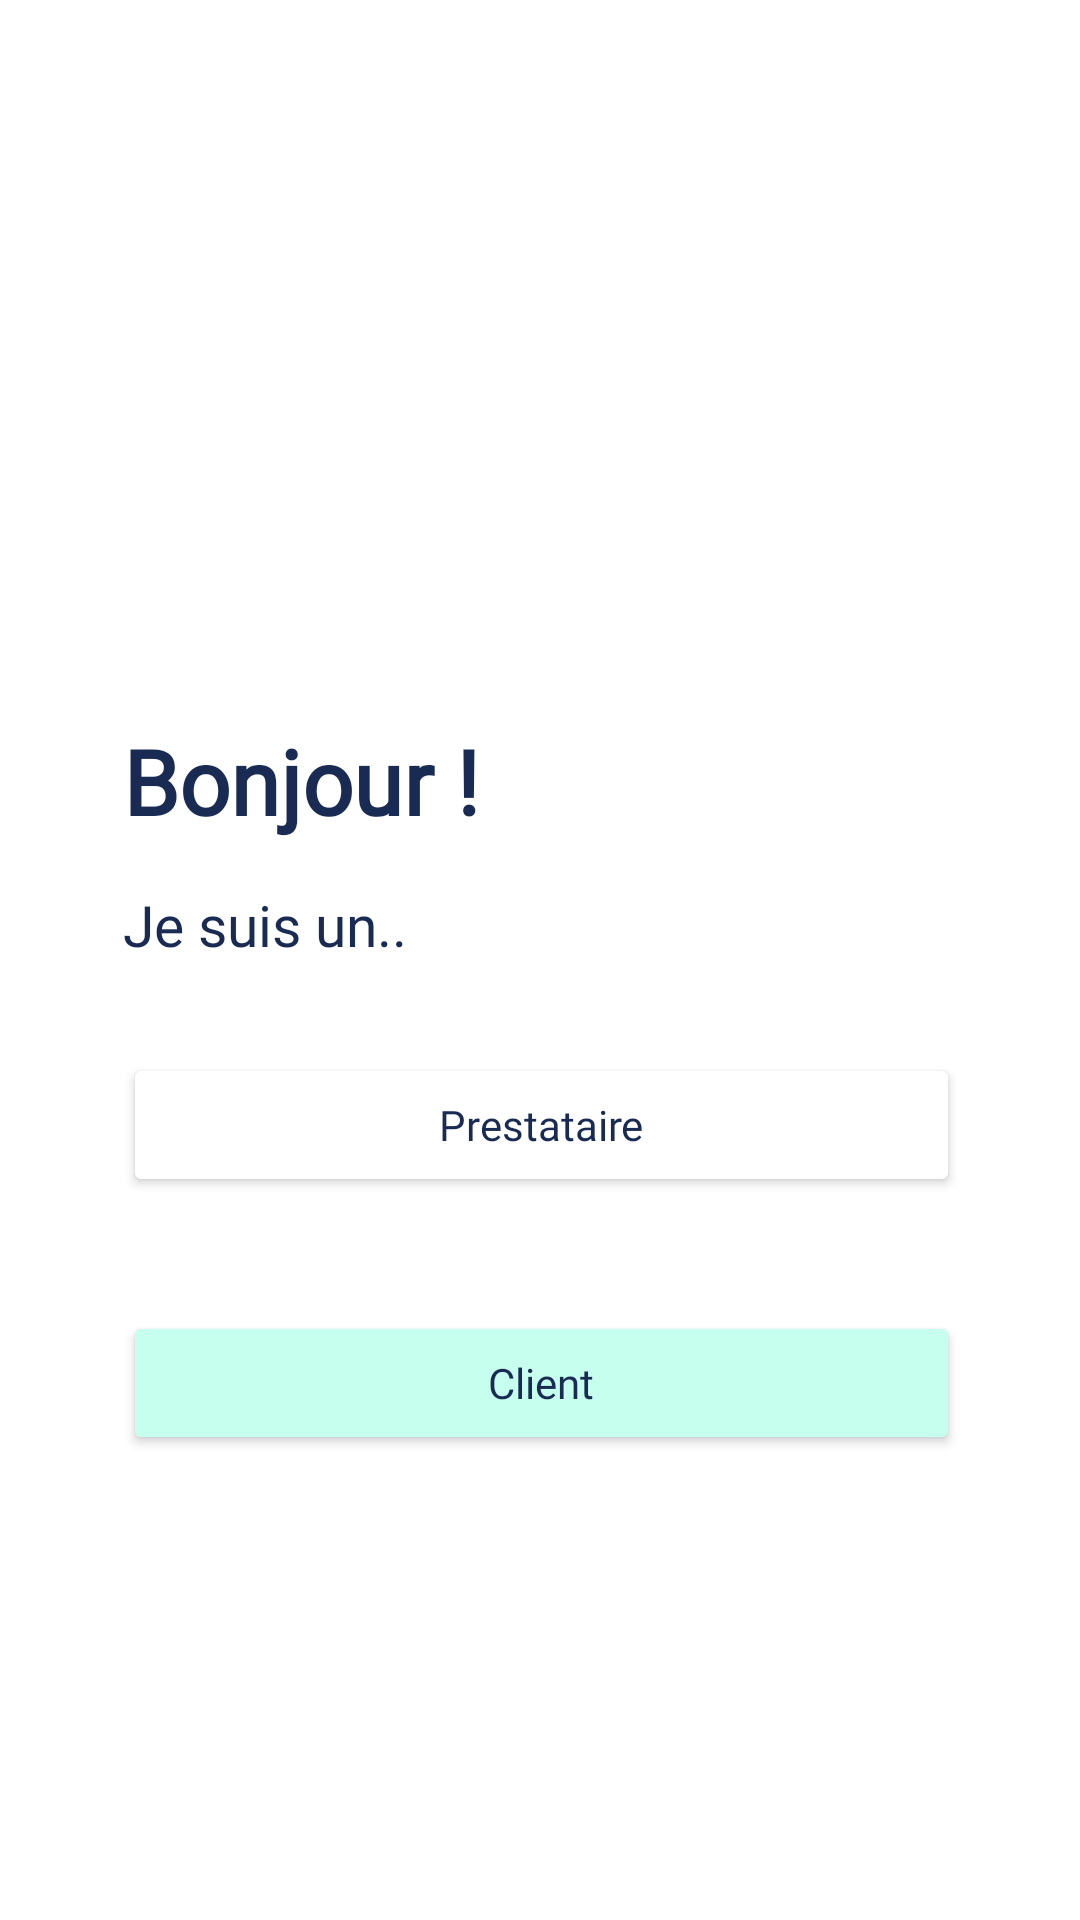

Layout XML and referenced resources for this Android screen:
<!-- AndroidManifest.xml: application theme Theme.Android -->
<!-- res/layout/fragment_bonjour.xml -->
<?xml version="1.0" encoding="utf-8"?>
<layout xmlns:android="http://schemas.android.com/apk/res/android"
    xmlns:app="http://schemas.android.com/apk/res-auto"
    xmlns:tools="http://schemas.android.com/tools"
    tools:context=".ui.auth.BonjourFragment">

    <data>

        <variable
            name="BonjourFragment"
            type="com.example.android.ui.auth.BonjourFragment" />
    </data>

    <androidx.constraintlayout.widget.ConstraintLayout
        android:layout_width="match_parent"
        android:layout_height="match_parent">

        <TextView
            android:id="@+id/bonjour_text"
            android:layout_width="wrap_content"
            android:layout_height="wrap_content"
            android:layout_marginStart="41dp"
            android:layout_marginTop="240dp"
            android:fontFamily="@font/rubik_bold"
            android:text="@string/bonjour_pt"
            android:textSize="30dp"
            android:textStyle="bold"
            app:layout_constraintStart_toStartOf="parent"
            app:layout_constraintTop_toTopOf="parent" />

        <TextView
            android:id="@+id/JeSuisText"
            android:layout_width="wrap_content"
            android:layout_height="wrap_content"
            android:layout_marginTop="15dp"
            android:fontFamily="@font/rubik_medium"
            android:text="@string/je_suis_un"
            android:textSize="19dp"
            app:layout_constraintStart_toStartOf="@+id/bonjour_text"
            app:layout_constraintTop_toBottomOf="@+id/bonjour_text" />

        <Button
            android:id="@+id/providerButton"
            android:layout_width="0dp"
            android:layout_height="wrap_content"
            android:layout_marginTop="30dp"
            android:layout_marginEnd="40dp"
            android:backgroundTint="@color/white"
            android:fontFamily="@font/rubikregular"
            android:onClick='@{() -> BonjourFragment.goSignUp("provider")}'
            android:text="@string/prestataire"
            android:textAllCaps="false"
            app:cornerRadius="14dp"
            app:layout_constraintEnd_toEndOf="parent"
            app:layout_constraintStart_toStartOf="@+id/JeSuisText"
            app:layout_constraintTop_toBottomOf="@+id/JeSuisText" />

        <Button
            android:id="@+id/clientButton"
            android:layout_width="0dp"
            android:layout_height="wrap_content"
            android:layout_marginTop="38dp"
            android:layout_marginEnd="40dp"
            android:backgroundTint="@color/aqua_500"
            android:fontFamily="@font/rubik_bold"
            android:onClick='@{() -> BonjourFragment.goSignUp("client")}'
            android:text="@string/client"
            android:textAllCaps="false"
            app:cornerRadius="14dp"
            app:layout_constraintEnd_toEndOf="parent"
            app:layout_constraintStart_toStartOf="@+id/JeSuisText"
            app:layout_constraintTop_toBottomOf="@+id/providerButton" />

    </androidx.constraintlayout.widget.ConstraintLayout>
</layout>
<!-- resources referenced by this layout -->
<resources>
  <color name="aqua_500">#C6FFED</color>
  <color name="white">#FFFFFFFF</color>
  <string name="bonjour_pt">Bonjour !</string>
  <string name="client">Client</string>
  <string name="je_suis_un">Je suis un..</string>
  <string name="prestataire">Prestataire</string>
  <style name="Theme.Android" parent="Theme.MaterialComponents.DayNight.NoActionBar">
          <item name="android:windowFullscreen">true</item>
          <item name="android:windowNoTitle">true</item>
          <item name="android:windowContentOverlay">@null</item>
          
          <item name="colorPrimary">@color/purple_500</item>
          <item name="colorPrimaryVariant">@color/purple_700</item>
          <item name="colorOnPrimary">@color/textBlueColor</item>
          
          <item name="colorSecondary">@color/teal_200</item>
          <item name="colorSecondaryVariant">@color/teal_700</item>
          <item name="colorOnSecondary">@color/black</item>
          <item name="android:textColor">@color/textBlueColor</item>
          
          <item name="android:statusBarColor" tools:targetApi="l">?attr/colorPrimaryVariant</item>
          
      </style>
  <color name="purple_500">#FF6200EE</color>
  <color name="purple_700">#FF3700B3</color>
  <color name="textBlueColor">#192B53</color>
  <color name="teal_200">#FF03DAC5</color>
  <color name="teal_700">#FF018786</color>
  <color name="black">#FF000000</color>
</resources>
